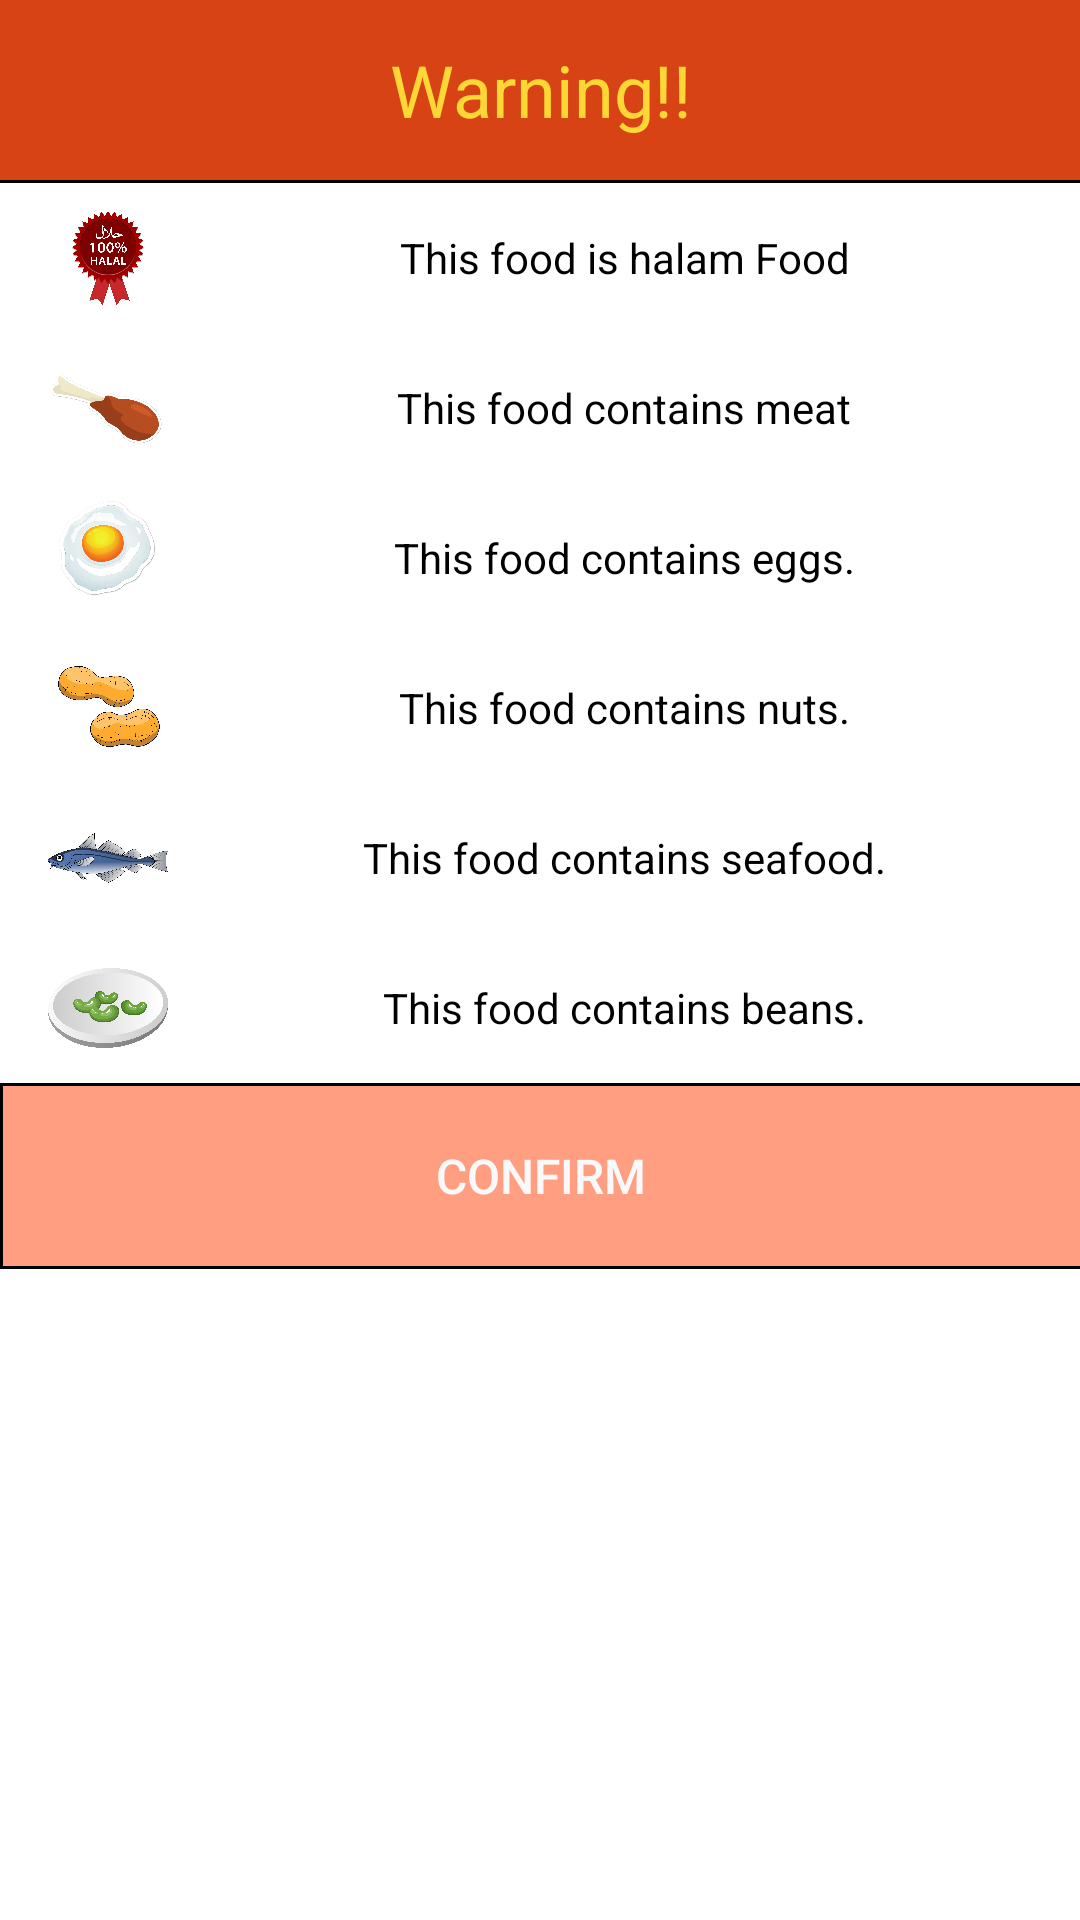

Layout XML and referenced resources for this Android screen:
<!-- AndroidManifest.xml: application theme Theme.YummyPorject -->
<!-- res/layout/custom_dialog.xml -->
<?xml version="1.0" encoding="utf-8"?>
<LinearLayout xmlns:android="http://schemas.android.com/apk/res/android"
    xmlns:app="http://schemas.android.com/apk/res-auto"
    xmlns:tools="http://schemas.android.com/tools"
    android:orientation="vertical" android:layout_width="match_parent"
    android:layout_height="match_parent"
    android:background="#ffffff">

    <TextView
        android:id="@+id/title"
        android:layout_width="match_parent"
        android:layout_height="60dp"
        android:background="#D84315"
        android:gravity="center"
        android:text="Warning!!"
        android:textColor="#FDD835"
        android:textSize="24sp" />

    <View
        android:layout_width="match_parent"
        android:layout_height="1dp"
        android:background="#000000"/>

    <LinearLayout
        android:id="@+id/linear_list"
        android:layout_width="match_parent"
        android:layout_height="300dp"
        android:orientation="vertical">

        <androidx.constraintlayout.widget.ConstraintLayout
            android:id="@+id/li_halar"
            android:layout_width="match_parent"
            android:layout_height="50dp">

            <ImageView
                android:id="@+id/img_halar"
                android:layout_width="40dp"
                android:layout_height="40dp"
                android:layout_margin="16dp"
                android:layout_marginStart="16dp"
                android:src="@drawable/halal"
                app:layout_constraintBottom_toBottomOf="parent"
                app:layout_constraintStart_toStartOf="parent"
                app:layout_constraintTop_toTopOf="parent" />

            <TextView
                android:layout_width="300dp"
                android:layout_height="40dp"
                android:gravity="center"
                android:text="This food is halam Food"
                android:textColor="@color/black"
                app:layout_constraintBottom_toBottomOf="parent"
                app:layout_constraintEnd_toEndOf="parent"
                app:layout_constraintStart_toEndOf="@+id/img_halar"
                app:layout_constraintTop_toTopOf="parent" />
        </androidx.constraintlayout.widget.ConstraintLayout>

        <androidx.constraintlayout.widget.ConstraintLayout
            android:id="@+id/li_vegan"
            android:layout_width="match_parent"
            android:layout_height="50dp">

            <ImageView
                android:id="@+id/img_vegan"
                android:layout_width="40dp"
                android:layout_height="40dp"
                android:layout_margin="16dp"
                android:layout_marginStart="16dp"
                android:src="@drawable/began"
                app:layout_constraintBottom_toBottomOf="parent"
                app:layout_constraintStart_toStartOf="parent"
                app:layout_constraintTop_toTopOf="parent" />

            <TextView
                android:layout_width="300dp"
                android:layout_height="40dp"
                android:gravity="center"
                android:text="This food contains meat"
                android:textColor="@color/black"
                app:layout_constraintBottom_toBottomOf="parent"
                app:layout_constraintEnd_toEndOf="parent"
                app:layout_constraintStart_toEndOf="@+id/img_vegan"
                app:layout_constraintTop_toTopOf="parent" />
        </androidx.constraintlayout.widget.ConstraintLayout>

        <androidx.constraintlayout.widget.ConstraintLayout
            android:id="@+id/li_egg"
            android:layout_width="match_parent"
            android:layout_height="50dp">

            <ImageView
                android:id="@+id/img_egg"
                android:layout_width="40dp"
                android:layout_height="40dp"
                android:layout_margin="16dp"
                android:layout_marginStart="16dp"
                android:src="@drawable/egg"
                app:layout_constraintBottom_toBottomOf="parent"
                app:layout_constraintStart_toStartOf="parent"
                app:layout_constraintTop_toTopOf="parent" />

            <TextView
                android:layout_width="300dp"
                android:layout_height="40dp"
                android:gravity="center"
                android:text="This food contains eggs."
                android:textColor="@color/black"
                app:layout_constraintBottom_toBottomOf="parent"
                app:layout_constraintEnd_toEndOf="parent"
                app:layout_constraintStart_toEndOf="@+id/img_egg"
                app:layout_constraintTop_toTopOf="parent" />
        </androidx.constraintlayout.widget.ConstraintLayout>

        <androidx.constraintlayout.widget.ConstraintLayout
            android:id="@+id/li_nut"
            android:layout_width="match_parent"
            android:layout_height="50dp">

            <ImageView
                android:id="@+id/img_nut"
                android:layout_width="40dp"
                android:layout_height="40dp"
                android:layout_margin="16dp"
                android:layout_marginStart="16dp"
                android:src="@drawable/peanuts"
                app:layout_constraintBottom_toBottomOf="parent"
                app:layout_constraintStart_toStartOf="parent"
                app:layout_constraintTop_toTopOf="parent" />

            <TextView
                android:layout_width="300dp"
                android:layout_height="40dp"
                android:gravity="center"
                android:text="This food contains nuts."
                android:textColor="@color/black"
                app:layout_constraintBottom_toBottomOf="parent"
                app:layout_constraintEnd_toEndOf="parent"
                app:layout_constraintStart_toEndOf="@+id/img_nut"
                app:layout_constraintTop_toTopOf="parent" />
        </androidx.constraintlayout.widget.ConstraintLayout>

        <androidx.constraintlayout.widget.ConstraintLayout
            android:id="@+id/li_fish"
            android:layout_width="match_parent"
            android:layout_height="50dp">

            <ImageView
                android:id="@+id/img_fish"
                android:layout_width="40dp"
                android:layout_height="40dp"
                android:layout_margin="16dp"
                android:layout_marginStart="16dp"
                android:src="@drawable/fish"
                app:layout_constraintBottom_toBottomOf="parent"
                app:layout_constraintStart_toStartOf="parent"
                app:layout_constraintTop_toTopOf="parent" />

            <TextView
                android:layout_width="300dp"
                android:layout_height="40dp"
                android:gravity="center"
                android:text="This food contains seafood."
                android:textColor="@color/black"
                app:layout_constraintBottom_toBottomOf="parent"
                app:layout_constraintEnd_toEndOf="parent"
                app:layout_constraintStart_toEndOf="@+id/img_fish"
                app:layout_constraintTop_toTopOf="parent" />
        </androidx.constraintlayout.widget.ConstraintLayout>

        <androidx.constraintlayout.widget.ConstraintLayout
            android:id="@+id/li_bean"
            android:layout_width="match_parent"
            android:layout_height="50dp">

            <ImageView
                android:id="@+id/img_bean"
                android:layout_width="40dp"
                android:layout_height="40dp"
                android:layout_margin="16dp"
                android:layout_marginStart="16dp"
                android:src="@drawable/bean"
                app:layout_constraintBottom_toBottomOf="parent"
                app:layout_constraintStart_toStartOf="parent"
                app:layout_constraintTop_toTopOf="parent" />

            <TextView
                android:layout_width="300dp"
                android:layout_height="40dp"
                android:gravity="center"
                android:text="This food contains beans."
                android:textColor="@color/black"
                app:layout_constraintBottom_toBottomOf="parent"
                app:layout_constraintEnd_toEndOf="parent"
                app:layout_constraintStart_toEndOf="@+id/img_bean"
                app:layout_constraintTop_toTopOf="parent" />
        </androidx.constraintlayout.widget.ConstraintLayout>
    </LinearLayout>

    <View
        android:layout_width="match_parent"
        android:layout_height="1dp"
        android:background="#000000"/>

    <LinearLayout
        android:layout_width="match_parent"
        android:layout_height="60dp"
        android:orientation="horizontal">

        <View
            android:layout_width="1dp"
            android:layout_height="match_parent"
            android:background="#000000" />

        <Button
            android:id="@+id/btn_yes"
            android:layout_width="match_parent"
            android:layout_height="60dp"
            android:layout_weight="1"
            android:background="#FF9E80"
            android:gravity="center"
            android:text="Confirm"
            android:textColor="#FAF9F9"
            android:textSize="16dp" />
    </LinearLayout>

    <View
        android:layout_width="match_parent"
        android:layout_height="1dp"
        android:background="#000000"/>
</LinearLayout>
<!-- resources referenced by this layout -->
<resources>
  <color name="black">#000000</color>
  <!-- drawable bean: png bitmap (drawable, 180304 bytes) -->
  <!-- drawable began: png bitmap (drawable, 248508 bytes) -->
  <!-- drawable egg: png bitmap (drawable, 280635 bytes) -->
  <!-- drawable fish: png bitmap (drawable, 335253 bytes) -->
  <!-- drawable halal: png bitmap (drawable, 557714 bytes) -->
  <!-- drawable peanuts: png bitmap (drawable, 387901 bytes) -->
  <style name="Theme.YummyPorject" parent="Theme.AppCompat.Light.NoActionBar">
          
          <item name="colorPrimary">#C1BC7F</item>
          <item name="colorPrimaryVariant">#324d87</item>
          <item name="colorOnPrimary">@color/black</item>
          
          <item name="colorSecondary">@color/light_grey</item>
          <item name="colorSecondaryVariant">#8b8b8b</item>
          <item name="colorOnSecondary">@color/black</item>
          
          <item name="android:statusBarColor" tools:targetApi="l">?attr/colorPrimaryVariant</item>
          
      </style>
  <color name="light_grey">#e4e4e4</color>
</resources>
